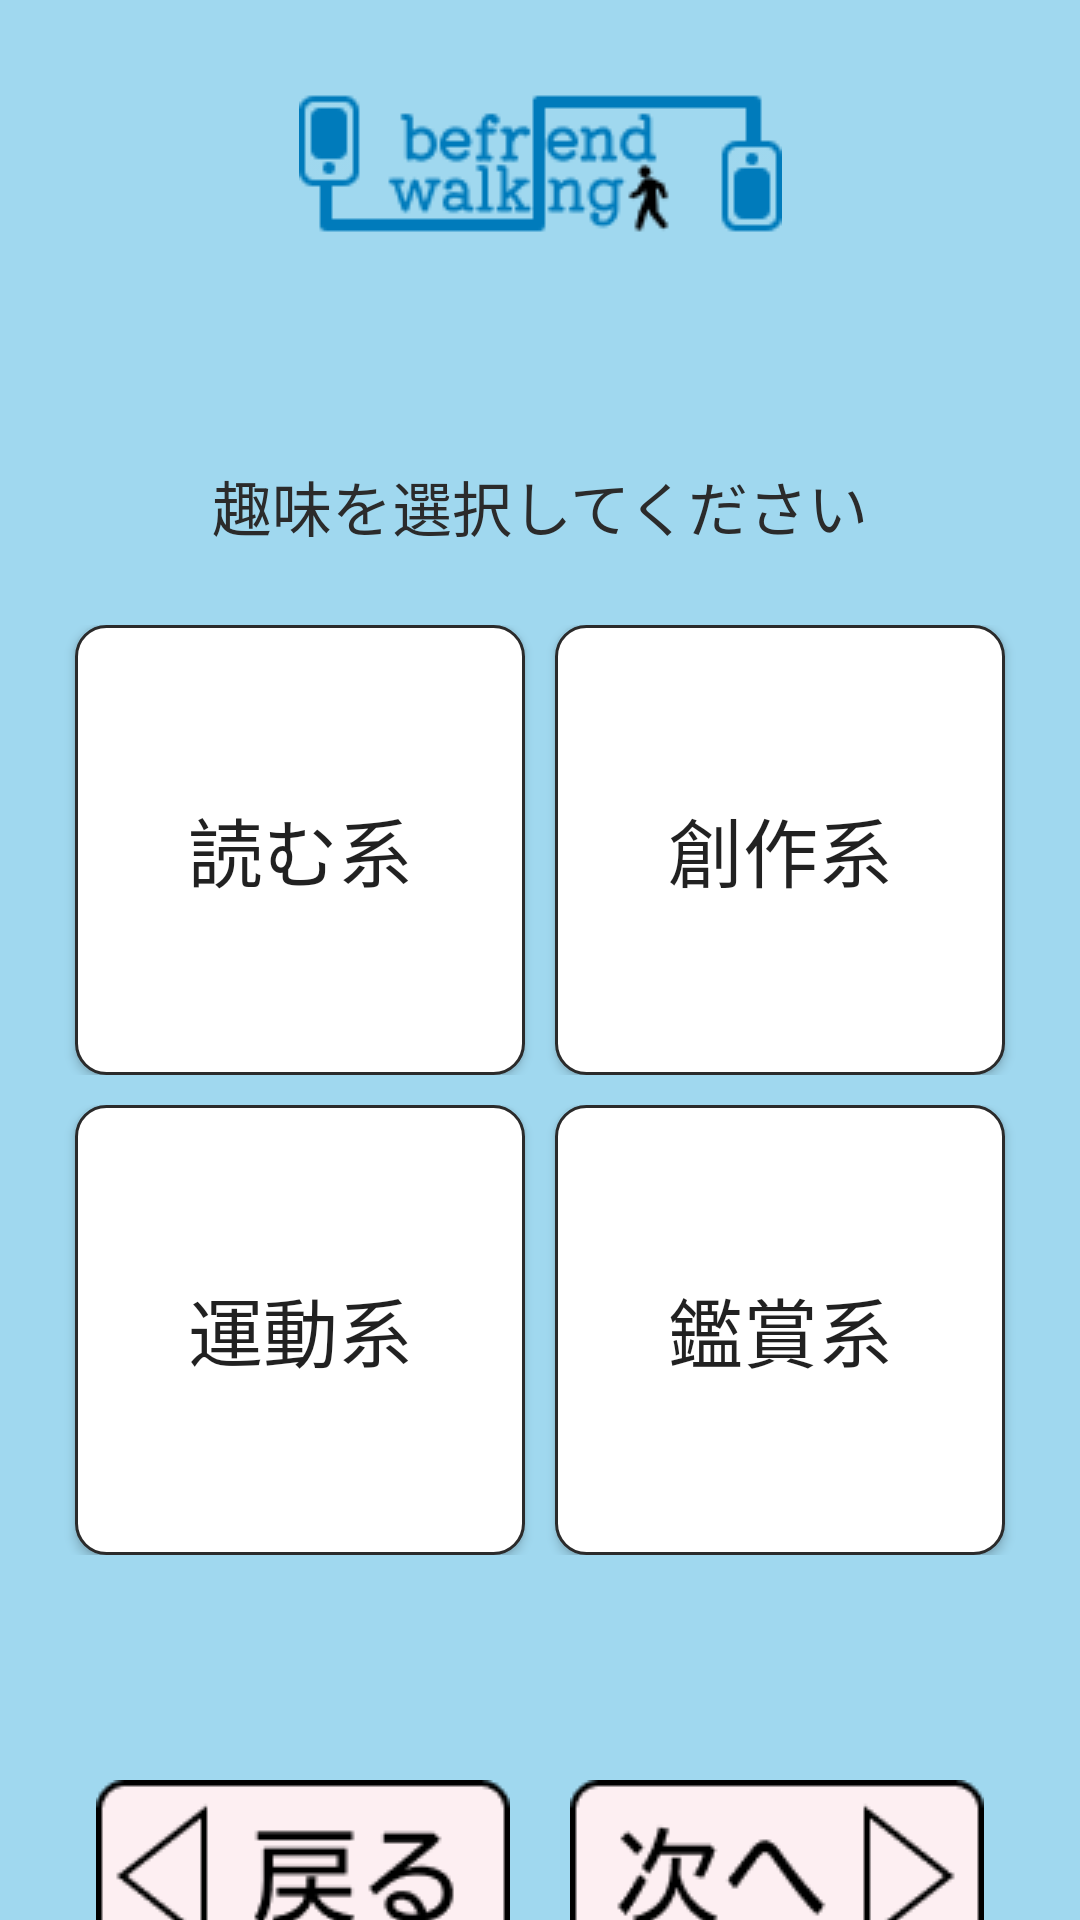

Reconstruct the res/layout file that produces this screen, plus the resources it refers to.
<!-- AndroidManifest.xml: application theme Theme.Befriend_walking -->
<!-- res/layout/input_3.xml -->
<?xml version="1.0" encoding="utf-8"?>
<androidx.constraintlayout.widget.ConstraintLayout xmlns:android="http://schemas.android.com/apk/res/android"
    xmlns:app="http://schemas.android.com/apk/res-auto"
    xmlns:tools="http://schemas.android.com/tools"
    android:layout_width="match_parent"
    android:layout_height="match_parent"
    android:background="#A0D8EF" >

    <ImageView
        android:id="@+id/logo_2"
        android:layout_width="wrap_content"
        android:layout_height="wrap_content"
        android:layout_marginTop="30dp"
        app:layout_constraintEnd_toEndOf="parent"
        app:layout_constraintStart_toStartOf="parent"
        app:layout_constraintTop_toTopOf="parent"
        app:srcCompat="@drawable/logo_2" />

    <TextView
        android:id="@+id/input3_txt1"
        android:layout_width="wrap_content"
        android:layout_height="wrap_content"
        android:text="趣味を選択してください"
        android:textColor="#2b2b2b"
        android:textSize="20dp"
        android:layout_marginTop="75dp"
        app:layout_constraintEnd_toEndOf="parent"
        app:layout_constraintStart_toStartOf="parent"
        app:layout_constraintTop_toBottomOf="@+id/logo_2" />

    <LinearLayout
        android:id="@+id/input3_btn1"
        android:orientation="horizontal"
        android:gravity="center"
        android:layout_width="match_parent"
        android:layout_height="wrap_content"
        android:layout_marginTop="25dp"
        app:layout_constraintEnd_toEndOf="parent"
        app:layout_constraintStart_toStartOf="parent"
        app:layout_constraintTop_toBottomOf="@+id/input3_txt1" >
        <Button
            android:id="@+id/input3_btn1_1"
            android:layout_width="150dp"
            android:layout_height="150dp"
            android:background="@drawable/input_button"
            android:text="読む系"
            android:textSize="25dp"
            android:layout_marginStart="5dp"
            android:layout_marginEnd="5dp" />
        <Button
            android:id="@+id/input3_btn1_2"
            android:layout_width="150dp"
            android:layout_height="150dp"
            android:background="@drawable/input_button"
            android:text="創作系"
            android:textSize="25dp"
            android:layout_marginStart="5dp"
            android:layout_marginEnd="5dp" />
    </LinearLayout>

    <LinearLayout
        android:id="@+id/input3_btn2"
        android:orientation="horizontal"
        android:gravity="center"
        android:layout_width="match_parent"
        android:layout_height="wrap_content"
        android:layout_marginTop="10dp"
        app:layout_constraintEnd_toEndOf="parent"
        app:layout_constraintStart_toStartOf="parent"
        app:layout_constraintTop_toBottomOf="@+id/input3_btn1" >
        <Button
            android:id="@+id/input3_btn2_1"
            android:layout_width="150dp"
            android:layout_height="150dp"
            android:background="@drawable/input_button"
            android:text="運動系"
            android:textSize="25dp"
            android:layout_marginStart="5dp"
            android:layout_marginEnd="5dp" />
        <Button
            android:id="@+id/input3_btn2_2"
            android:layout_width="150dp"
            android:layout_height="150dp"
            android:background="@drawable/input_button"
            android:text="鑑賞系"
            android:textSize="25dp"
            android:layout_marginStart="5dp"
            android:layout_marginEnd="5dp" />
    </LinearLayout>

    <LinearLayout
        android:id="@+id/input3_btn3"
        android:orientation="horizontal"
        android:gravity="center"
        android:layout_width="match_parent"
        android:layout_height="wrap_content"
        android:layout_marginTop="75dp"
        app:layout_constraintEnd_toEndOf="parent"
        app:layout_constraintStart_toStartOf="parent"
        app:layout_constraintTop_toBottomOf="@+id/input3_btn2" >
        <ImageButton
            android:id="@+id/input3_btn3_1"
            app:srcCompat="@drawable/back_button"
            android:layout_width="wrap_content"
            android:layout_height="wrap_content"
            android:background="#A0D8EF"
            android:layout_marginStart="10dp"
            android:layout_marginEnd="10dp" />
        <ImageButton
            android:id="@+id/input3_btn3_2"
            app:srcCompat="@drawable/next_button"
            android:layout_width="wrap_content"
            android:layout_height="wrap_content"
            android:background="#A0D8EF"
            android:layout_marginStart="10dp"
            android:layout_marginEnd="10dp" />
    </LinearLayout>

</androidx.constraintlayout.widget.ConstraintLayout>
<!-- resources referenced by this layout -->
<resources>
  <!-- drawable back_button: png bitmap (drawable, 2511 bytes) -->
  <!-- drawable input_button (drawable) -->
  <?xml version="1.0" encoding="utf-8"?>
  <shape xmlns:android="http://schemas.android.com/apk/res/android">
      <stroke
          android:width="1dp"
          android:color="#2b2b2b" />
  
      <solid android:color="#ffff" />
  
      <corners android:radius="10dp" />
  </shape>
  <!-- drawable logo_2: png bitmap (drawable, 4203 bytes) -->
  <!-- drawable next_button: png bitmap (drawable, 2506 bytes) -->
  <style name="Theme.Befriend_walking" parent="Theme.AppCompat.Light.NoActionBar">
          
          <item name="colorPrimary">@color/purple_500</item>
          <item name="colorPrimaryVariant">@color/purple_700</item>
          <item name="colorOnPrimary">@color/white</item>
          
          <item name="colorSecondary">@color/teal_200</item>
          <item name="colorSecondaryVariant">@color/teal_700</item>
          <item name="colorOnSecondary">@color/black</item>
      </style>
  <!-- not gathered from this repository: default colours our renderer supplied (Android Studio template values) -->
  <color name="purple_500">#FF6200EE</color>
  <color name="purple_700">#FF3700B3</color>
  <color name="teal_200">#FF03DAC5</color>
  <color name="teal_700">#FF018786</color>
  <color name="black">#FF000000</color>
  <color name="white">#FFFFFFFF</color>
</resources>
